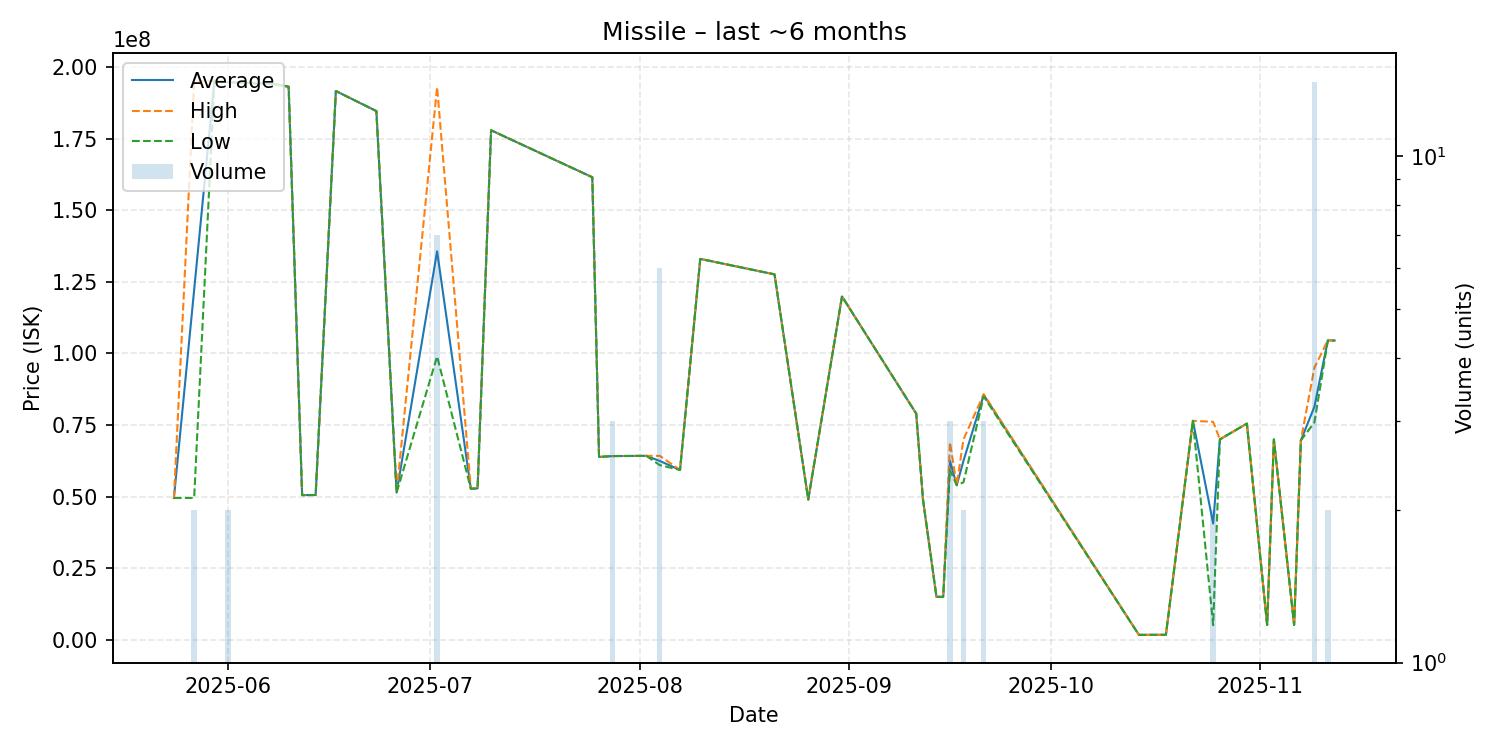

The table this chart was drawn from, first rows:
date, average, highest, lowest, order_count, volume
2025-05-24, 49540000, 49540000, 49540000, 1, 1
2025-05-27, 122230000, 194900000, 49560000, 2, 2
2025-05-30, 195200000, 195200000, 195200000, 1, 1
2025-06-01, 194650000, 194700000, 194600000, 2, 2
2025-06-02, 194600000, 194600000, 194600000, 1, 1
2025-06-08, 194000000, 194000000, 194000000, 1, 1
2025-06-10, 193100000, 193100000, 193100000, 1, 1
2025-06-12, 50540000, 50540000, 50540000, 1, 1
2025-06-14, 50580000, 50580000, 50580000, 1, 1
2025-06-17, 191600000, 191600000, 191600000, 1, 1
2025-06-23, 184600000, 184600000, 184600000, 1, 1
2025-06-26, 51430000, 51430000, 51430000, 1, 1
2025-07-02, 135650000, 193000000, 98975000, 7, 7
2025-07-07, 52750000, 52750000, 52750000, 1, 1
2025-07-08, 52900000, 52900000, 52900000, 1, 1
2025-07-10, 177900000, 177900000, 177900000, 1, 1
2025-07-25, 161500000, 161500000, 161500000, 1, 1
2025-07-26, 63860000, 63860000, 63860000, 1, 1
2025-07-28, 64170000, 64170000, 64170000, 3, 3
2025-08-02, 64250000, 64250000, 64250000, 1, 1
2025-08-04, 62456667, 64250000, 61000000, 5, 6
2025-08-07, 59330000, 59330000, 59330000, 1, 1
2025-08-10, 133000000, 133000000, 133000000, 1, 1
2025-08-21, 127600000, 127600000, 127600000, 1, 1
2025-08-26, 49000000, 49000000, 49000000, 1, 1
2025-08-31, 119900000, 119900000, 119900000, 1, 1
2025-09-11, 78990000, 78990000, 78990000, 1, 1
2025-09-12, 49000000, 49000000, 49000000, 1, 1
2025-09-14, 15030000, 15030000, 15030000, 1, 1
2025-09-15, 15030000, 15030000, 15030000, 1, 1
2025-09-16, 62526667, 68990000, 59295000, 3, 3
2025-09-17, 54000000, 54000000, 54000000, 1, 1
2025-09-18, 62495000, 69990000, 55000000, 2, 2
2025-09-21, 85523333, 85785000, 85000000, 3, 3
2025-10-14, 1757000, 1757000, 1757000, 1, 1
2025-10-18, 1777000, 1777000, 1777000, 1, 1
2025-10-22, 76470000, 76470000, 76470000, 1, 1
2025-10-25, 40637500, 76130000, 5145000, 2, 2
2025-10-26, 70000000, 70000000, 70000000, 1, 1
2025-10-30, 75510000, 75510000, 75510000, 1, 1
2025-11-02, 5193000, 5193000, 5193000, 1, 1
2025-11-03, 69990000, 69990000, 69990000, 1, 1
2025-11-06, 5230000, 5230000, 5230000, 1, 1
2025-11-07, 69640000, 69640000, 69640000, 1, 1
2025-11-09, 81353571, 95000000, 75900000, 8, 14
2025-11-11, 104550000, 104600000, 104500000, 2, 2
2025-11-12, 104500000, 104500000, 104500000, 1, 1
